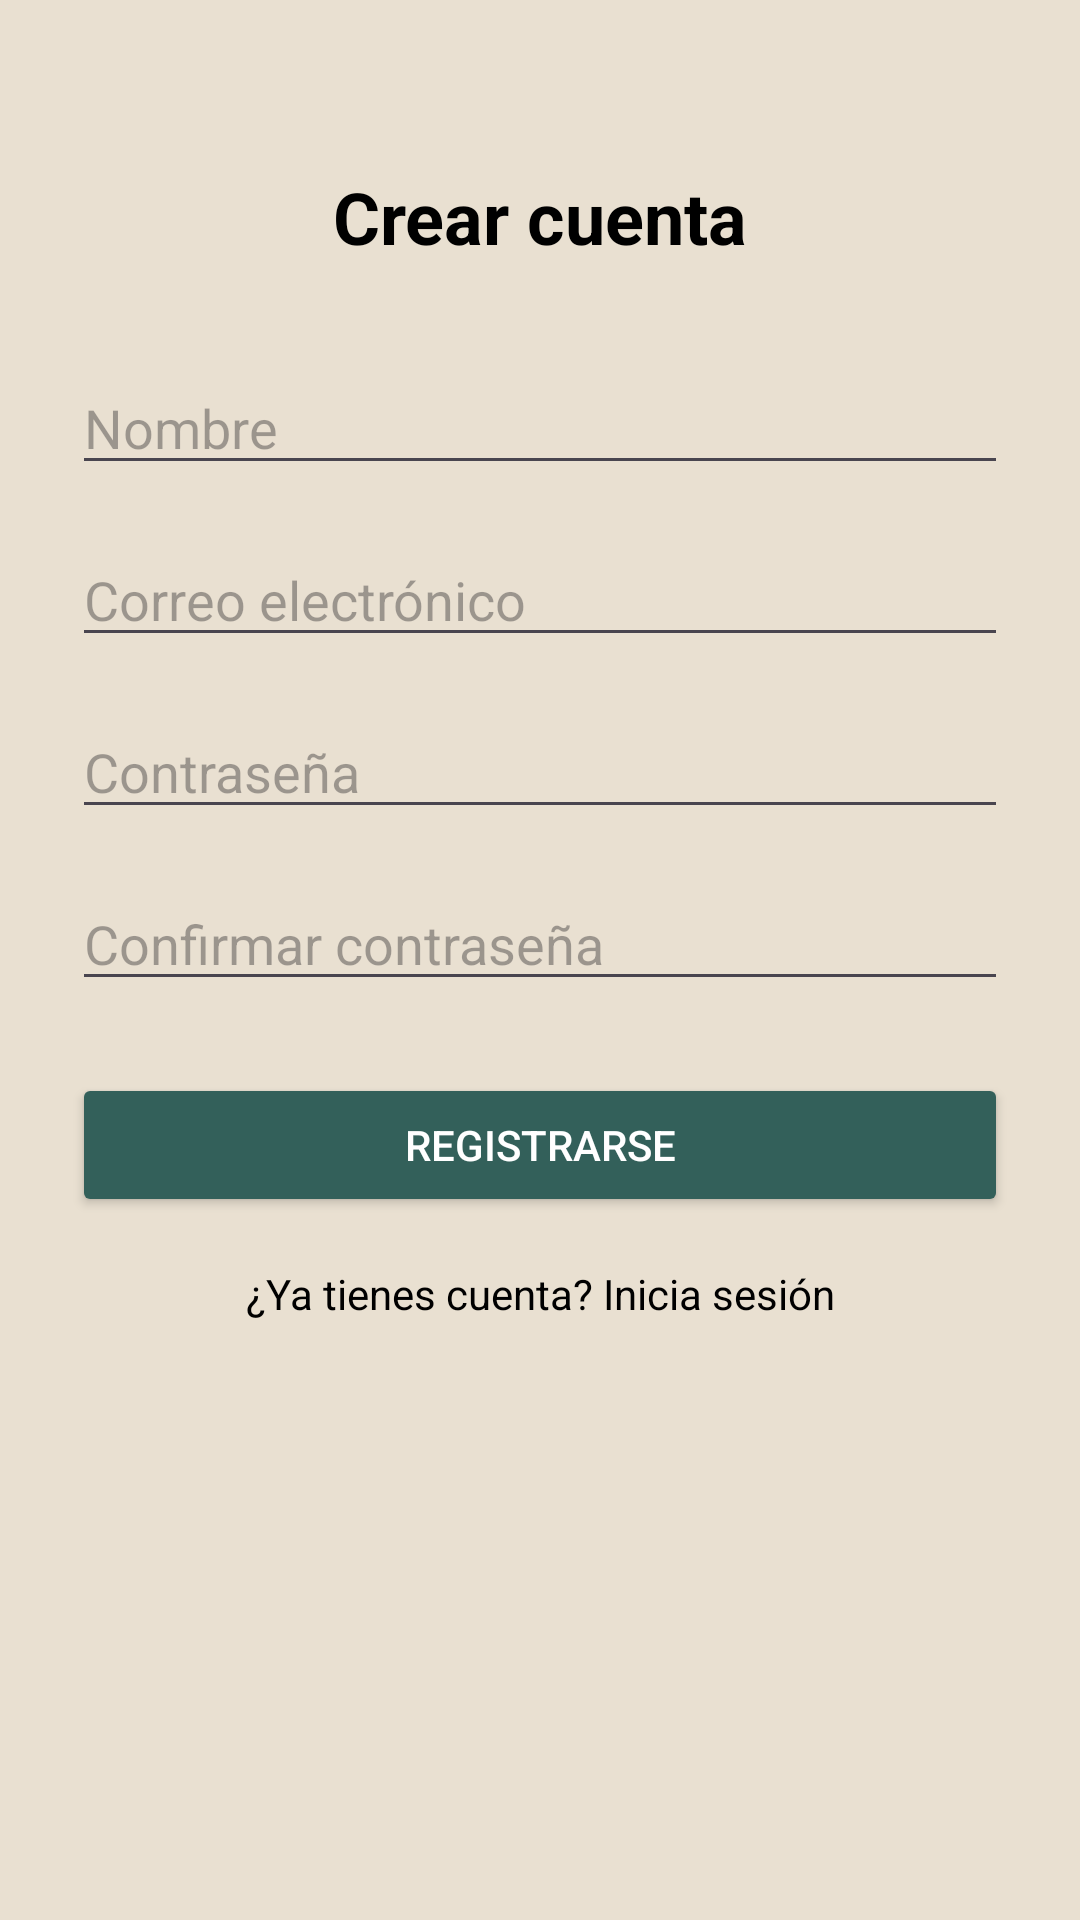

Here is an Android app screen rendered from its layout file. Give the layout XML and the strings, colors and styles it references.
<!-- AndroidManifest.xml: application theme Theme.DesafioPractico2_DSM -->
<!-- res/layout/activity_register.xml -->
<?xml version="1.0" encoding="utf-8"?>
<androidx.constraintlayout.widget.ConstraintLayout xmlns:android="http://schemas.android.com/apk/res/android"
    xmlns:app="http://schemas.android.com/apk/res-auto"
    xmlns:tools="http://schemas.android.com/tools"
    android:id="@+id/main"
    android:layout_width="match_parent"
    android:layout_height="match_parent"
    tools:context=".Register"
    android:padding="24dp"
    android:background="@color/white2">

    <TextView
        android:id="@+id/register_title"
        android:layout_width="wrap_content"
        android:layout_height="wrap_content"
        android:text="Crear cuenta"
        android:textSize="24sp"
        android:textStyle="bold"
        android:textColor="@color/black"
        app:layout_constraintTop_toTopOf="parent"
        app:layout_constraintStart_toStartOf="parent"
        app:layout_constraintEnd_toEndOf="parent"
        android:layout_marginTop="32dp"/>

    <EditText
        android:id="@+id/name"
        android:layout_width="0dp"
        android:layout_height="wrap_content"
        android:hint="Nombre"
        android:inputType="textPersonName"
        android:textColor="@color/black"
        app:layout_constraintTop_toBottomOf="@id/register_title"
        app:layout_constraintStart_toStartOf="parent"
        app:layout_constraintEnd_toEndOf="parent"
        android:layout_marginTop="32dp"/>

    <EditText
        android:id="@+id/email"
        android:layout_width="0dp"
        android:layout_height="wrap_content"
        android:hint="Correo electrónico"
        android:inputType="textEmailAddress"
        android:textColor="@color/black"
        app:layout_constraintTop_toBottomOf="@id/name"
        app:layout_constraintStart_toStartOf="parent"
        app:layout_constraintEnd_toEndOf="parent"
        android:layout_marginTop="16dp"/>

    <EditText
        android:id="@+id/password"
        android:layout_width="0dp"
        android:layout_height="wrap_content"
        android:hint="Contraseña"
        android:inputType="textPassword"
        android:textColor="@color/black"
        app:layout_constraintTop_toBottomOf="@id/email"
        app:layout_constraintStart_toStartOf="parent"
        app:layout_constraintEnd_toEndOf="parent"
        android:layout_marginTop="16dp"/>

    <EditText
        android:id="@+id/confirmPassword"
        android:layout_width="0dp"
        android:layout_height="wrap_content"
        android:hint="Confirmar contraseña"
        android:inputType="textPassword"
        android:textColor="@color/black"
        app:layout_constraintTop_toBottomOf="@id/password"
        app:layout_constraintStart_toStartOf="parent"
        app:layout_constraintEnd_toEndOf="parent"
        android:layout_marginTop="16dp"/>

    <Button
        android:id="@+id/btn_register"
        android:layout_width="0dp"
        android:layout_height="wrap_content"
        android:text="Registrarse"
        android:textColor="@color/white"
        android:backgroundTint="@color/greenlight"
        app:layout_constraintTop_toBottomOf="@id/confirmPassword"
        app:layout_constraintStart_toStartOf="parent"
        app:layout_constraintEnd_toEndOf="parent"
        android:layout_marginTop="24dp"/>

    <TextView
        android:id="@+id/login_redirect"
        android:layout_width="wrap_content"
        android:layout_height="wrap_content"
        android:text="¿Ya tienes cuenta? Inicia sesión"
        android:textColor="@color/black"
        android:textSize="14sp"
        app:layout_constraintTop_toBottomOf="@id/btn_register"
        app:layout_constraintStart_toStartOf="parent"
        app:layout_constraintEnd_toEndOf="parent"
        android:layout_marginTop="16dp"/>

</androidx.constraintlayout.widget.ConstraintLayout>
<!-- resources referenced by this layout -->
<resources>
  <color name="black">#FF000000</color>
  <color name="greenlight">#33605a</color>
  <color name="white">#FFFFFFFF</color>
  <color name="white2">#e9e0d1</color>
  <style name="Theme.DesafioPractico2_DSM" parent="Base.Theme.DesafioPractico2_DSM" />
  <style name="Base.Theme.DesafioPractico2_DSM" parent="Theme.Material3.DayNight.NoActionBar">
          
          
      </style>
</resources>
